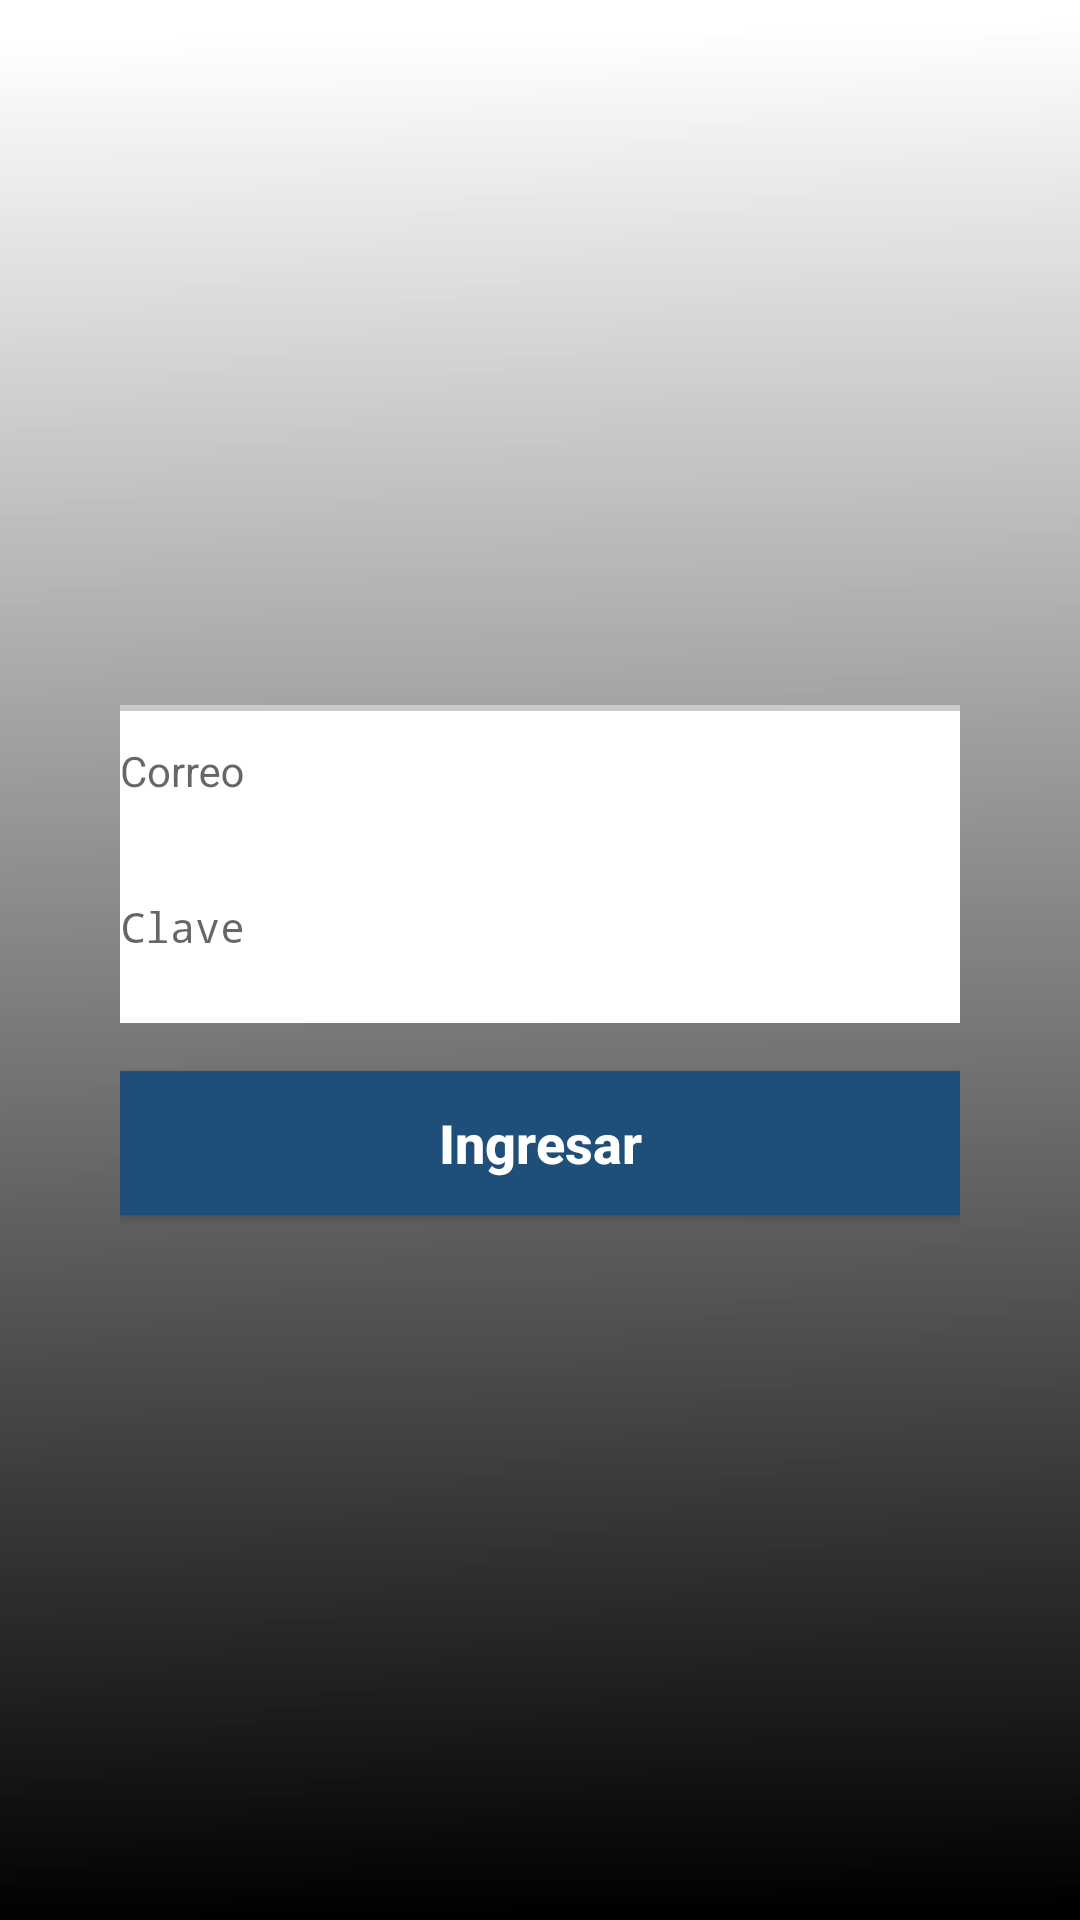

Reconstruct the res/layout file that produces this screen, plus the resources it refers to.
<!-- AndroidManifest.xml: activity theme AppTheme.NoActionBar -->
<!-- res/layout/activity_login.xml -->
<RelativeLayout xmlns:android="http://schemas.android.com/apk/res/android"
    xmlns:app="http://schemas.android.com/apk/res-auto"
    xmlns:tools="http://schemas.android.com/tools"
    android:layout_width="match_parent"
    android:layout_height="match_parent"
    android:background="@drawable/fondo_login"
    android:gravity="center_vertical|center_horizontal"
    android:padding="@dimen/activity_horizontal_spacing"
    tools:context="net.inlanet.nextnetwork.Activities.LoginActivity">

    <ProgressBar
        android:id="@+id/login_progress"
        style="?android:attr/progressBarStyleLarge"
        android:layout_width="wrap_content"
        android:layout_height="wrap_content"
        android:layout_marginBottom="8dp"
        android:visibility="gone" />

    
    <ScrollView
        android:id="@+id/sv_login_form"
        android:layout_width="match_parent"
        android:layout_height="wrap_content">

        <LinearLayout
            android:id="@+id/email_login_form"
            android:layout_width="match_parent"
            android:layout_height="wrap_content"
            android:orientation="vertical"
            android:padding="20dp"
            android:paddingLeft="50dp"
            android:paddingRight="50dp">

            <ImageView
                android:id="@+id/imageView2"
                android:layout_width="wrap_content"
                android:layout_height="wrap_content"
                android:layout_gravity="center"
                android:layout_marginBottom="20dp"
                app:srcCompat="@drawable/logo_next_es"
                tools:srcCompat="@drawable/logo_next_es" />

            <View
                android:layout_width="match_parent"
                android:layout_height="2dp"
                android:background="@color/colorAccent" />

            <android.support.design.widget.TextInputLayout
                android:layout_width="match_parent"
                android:layout_height="52dp"
                android:background="@android:color/background_light"
                android:divider="@android:drawable/bottom_bar">

                <EditText
                    android:id="@+id/email"
                    android:layout_width="match_parent"
                    android:layout_height="wrap_content"
                    android:background="@android:color/background_light"
                    android:hint="@string/prompt_email"
                    android:inputType="textEmailAddress"
                    android:maxLines="1"
                    android:textColorHighlight="@color/colorPrimaryDark"
                    android:textColorLink="@color/colorPrimaryDark" />

            </android.support.design.widget.TextInputLayout>

            <android.support.design.widget.TextInputLayout
                android:layout_width="match_parent"
                android:layout_height="52dp"
                android:background="@android:color/background_light"
                android:divider="@android:drawable/bottom_bar">

                <EditText
                    android:id="@+id/password"
                    android:layout_width="match_parent"
                    android:layout_height="wrap_content"
                    android:background="@android:color/background_light"
                    android:hint="@string/prompt_password"
                    android:imeActionId="1"
                    android:imeActionLabel="@string/action_sign_in_short"
                    android:imeOptions="actionUnspecified"
                    android:inputType="textPassword"
                    android:maxLines="1"
                    android:textColorHighlight="@color/colorPrimaryDark"
                    android:textColorLink="@color/colorPrimaryDark" />

            </android.support.design.widget.TextInputLayout>

            <Button
                android:id="@+id/btnIngresar"
                android:layout_width="match_parent"
                android:layout_height="wrap_content"
                android:layout_marginTop="16dp"
                android:layout_marginBottom="20dp"
                android:background="@color/colorPrimaryDark"
                android:text="@string/action_sign_in_short"
                android:textAllCaps="false"
                android:textColor="@android:color/background_light"
                android:textSize="18sp"
                android:textStyle="bold" />

            <ImageView
                android:id="@+id/imageView3"
                android:layout_width="wrap_content"
                android:layout_height="wrap_content"
                android:layout_gravity="center"
                app:srcCompat="@drawable/logo_rp_es"
                tools:srcCompat="@drawable/logo_rp_es" />

        </LinearLayout>
    </ScrollView>
</RelativeLayout>
<!-- resources referenced by this layout -->
<resources>
  <color name="colorAccent">#c9c9c9</color>
  <color name="colorPrimaryDark">#1f4e79</color>
  <dimen name="activity_horizontal_spacing">20dp</dimen>
  <!-- drawable fondo_login: png bitmap (drawable-mdpi, 12851 bytes) -->
  <!-- drawable logo_next_es: png bitmap (drawable-mdpi, 76874 bytes) -->
  <!-- drawable logo_rp_es: png bitmap (drawable-mdpi, 15190 bytes) -->
  <string name="action_sign_in_short">Ingresar</string>
  <string name="prompt_email">Correo</string>
  <string name="prompt_password">Clave</string>
  <style name="AppTheme.NoActionBar" parent="AppTheme">
          <item name="windowActionBar">false</item>
          <item name="windowNoTitle">true</item>
      </style>
  <style name="AppTheme" parent="BaseAppTheme" />
  <style name="BaseAppTheme" parent="Theme.AppCompat.Light.NoActionBar">
          
          <item name="colorPrimary">@color/primary</item>
          <item name="colorPrimaryDark">@color/primary_dark</item>
          <item name="colorAccent">@color/accent</item>
          <item name="actionBarTabStyle">@color/colorAccent</item>
          <item name="buttonStyle">@style/ButtonColor</item>
          <item name="android:textColor">@color/primary_dark</item>
          <item name="android:textSize">@dimen/text_size</item>
      </style>
  <color name="primary">#4167B2</color>
  <color name="primary_dark">#1F4E79</color>
  <color name="accent">#4ecb8f</color>
  <style name="ButtonColor" parent="Widget.AppCompat.Button.Colored">
          <item name="android:textColor">@color/primary_light</item>
          <item name="colorButtonNormal">@color/primary_dark</item>
      </style>
  <dimen name="text_size">14sp</dimen>
  <color name="primary_light">#d1c4e9</color>
</resources>
